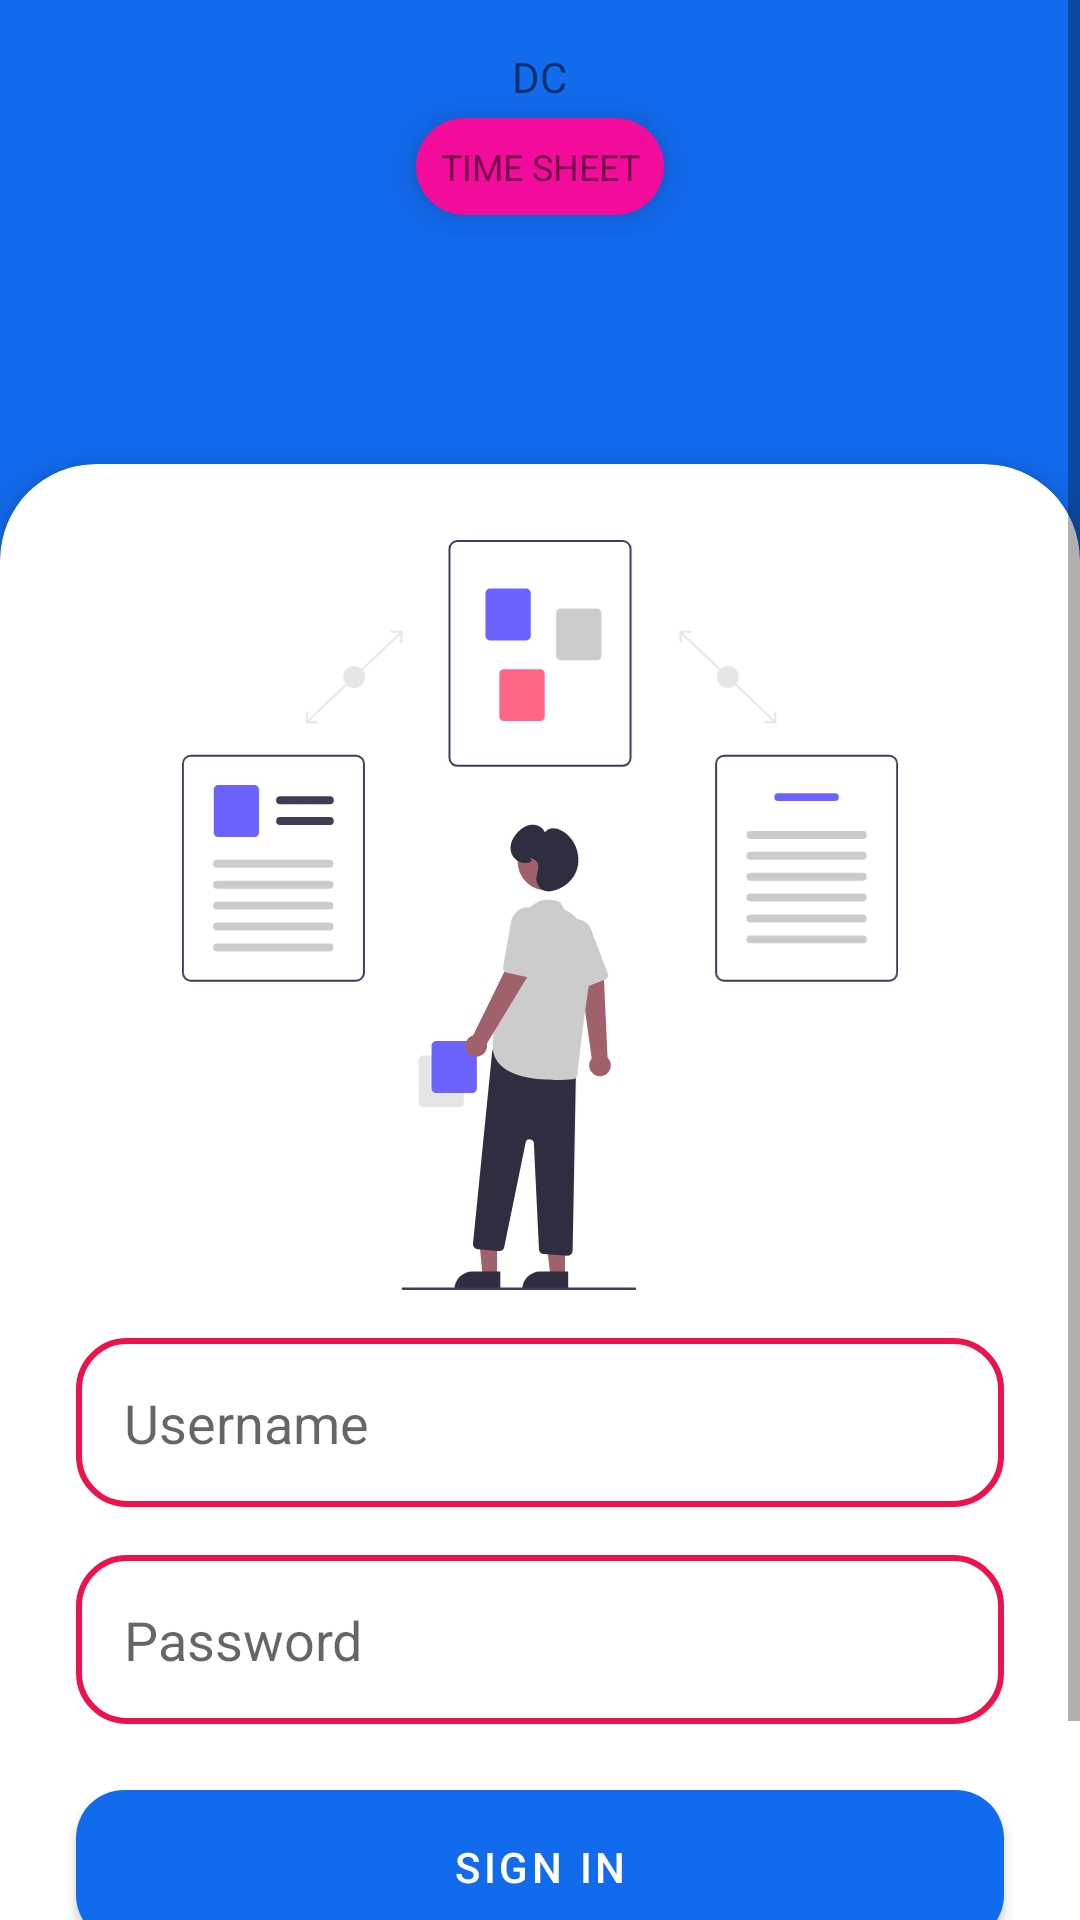

Reconstruct the res/layout file that produces this screen, plus the resources it refers to.
<!-- AndroidManifest.xml: application theme Theme.OrderTimeSheet -->
<!-- res/layout/activity_main.xml -->
<?xml version="1.0" encoding="utf-8"?>
<ScrollView
        xmlns:android="http://schemas.android.com/apk/res/android"
        xmlns:tools="http://schemas.android.com/tools"
        xmlns:app="http://schemas.android.com/apk/res-auto"
        android:layout_width="match_parent"
        android:layout_height="match_parent"
        android:background="@color/blue_1"
        tools:context=".MainActivity">
    
        <LinearLayout
                android:layout_width="match_parent"
                android:layout_height="match_parent"
                android:orientation="vertical">
            <include layout="@layout/top_logo"/>
            
            <com.google.android.material.card.MaterialCardView
                    android:layout_width="match_parent"
                    android:layout_height="match_parent"
                    app:cardElevation="8dp"
                    android:layout_marginTop="75dp"
                    style="@style/CustomCardViewStyle"
                    app:layout_constraintBottom_toBottomOf="parent"
                    app:layout_constraintStart_toStartOf="parent"
                    app:layout_constraintEnd_toEndOf="parent">
        
        
                <LinearLayout
                        android:layout_width="match_parent"
                        android:layout_height="wrap_content"
                        android:orientation="vertical"
                        android:gravity="center"
                        android:layout_margin="8dp"
                        android:background="@drawable/dr_top_curve"
                        >
                    <ImageView
                            android:layout_width="250dp"
                            android:layout_height="250dp"
                            android:src="@drawable/ic_processes"
                            android:layout_margin="8dp"
                            />
            
                    <com.google.android.material.textfield.TextInputEditText
                            android:layout_width="match_parent"
                            android:layout_height="wrap_content"
                            android:background="@drawable/dr_si_txt_background"
                            android:hint="Username"
                            android:padding="16dp"
                            android:drawablePadding="4dp"
                            android:layout_margin="8dp"
                            android:drawableStart="@drawable/ic_person_outline_black"
                            android:id="@+id/username"
                            />
            
                    <com.google.android.material.textfield.TextInputEditText
                            android:layout_width="match_parent"
                            android:layout_height="wrap_content"
                            android:drawablePadding="4dp"
                            android:id="@+id/password"
                            android:hint="Password"
                            android:padding="16dp"
                            android:background="@drawable/dr_si_txt_background"
                            android:drawableStart="@drawable/ic_lock_outline_24px"
                            android:layout_margin="8dp"
                            android:inputType="textPassword"
                            />
                    <com.google.android.material.button.MaterialButton
                            android:layout_width="match_parent"
                            android:layout_height="wrap_content"
                            android:text="Sign in"
                            android:layout_margin="8dp"
                            android:padding="16dp"
                            app:cornerRadius="16dp"
                            android:gravity="center"
                            android:id="@+id/btn_si"
                            />
                    <TextView
                            android:layout_width="match_parent"
                            android:layout_height="wrap_content"
                            android:layout_margin="8dp"
                            android:gravity="center"
                            android:text="@string/no_account_sign_up_here"
                            android:textColor="@color/blue_1"
                            android:id="@+id/si_link"
                            />
                </LinearLayout>
            </com.google.android.material.card.MaterialCardView>
        </LinearLayout>
    </ScrollView>
<!-- res/layout/top_logo.xml (included above) -->
<?xml version="1.0" encoding="utf-8"?>
<LinearLayout xmlns:android="http://schemas.android.com/apk/res/android"
              android:orientation="vertical"
              android:layout_width="match_parent"
              android:layout_height="wrap_content">
    
    <TextView
            android:layout_gravity="center"
            android:padding="8dp"
            android:layout_width="wrap_content"
            android:layout_height="wrap_content"
            android:text="DC"
            android:textAllCaps="true"
            android:textAlignment="center"
            android:elevation="8dp"
            android:gravity="center"
            android:textSize="14sp"
            android:layout_marginTop="8dp"
            android:layout_marginRight="8dp"
            android:layout_marginLeft="8dp"
            android:layout_marginBottom="-4dp"
            
            />
    
    <TextView
            android:layout_width="wrap_content"
            android:layout_height="wrap_content"
            android:layout_gravity="center"
            android:text="Time Sheet"
            android:background="@drawable/dr_ts_txt_background"
            android:padding="8dp"
            android:textAllCaps="true"
            android:textAlignment="center"
            android:gravity="center"
            android:textSize="12sp"
            android:layout_marginStart="8dp"
            android:layout_marginEnd="8dp"
            android:layout_marginBottom="8dp"
            android:elevation="8dp"
            />

</LinearLayout>
<!-- resources referenced by this layout -->
<resources>
  <color name="blue_1">#126AED</color>
  <!-- drawable dr_si_txt_background (drawable) -->
  <?xml version="1.0" encoding="utf-8"?>
  <shape xmlns:android="http://schemas.android.com/apk/res/android">
      <stroke android:width="2dp" android:color="@color/pink_1"/>
      <corners android:radius="16dp"/>
  </shape>
  <!-- drawable dr_top_curve (drawable) -->
  <?xml version="1.0" encoding="utf-8"?>
  <shape xmlns:android="http://schemas.android.com/apk/res/android">
      <corners android:topRightRadius="16dp" android:topLeftRadius="16dp"/>
      <solid android:color="@color/white"/>
  </shape>
  <!-- drawable dr_ts_txt_background (drawable) -->
  <?xml version="1.0" encoding="utf-8"?>
  <shape xmlns:android="http://schemas.android.com/apk/res/android">
      <solid android:color="@color/pink_2"/>
      <corners android:radius="32dp"/>
  </shape>
  <!-- drawable ic_processes: vector/xml drawable (drawable, 10135 chars, omitted) -->
  <string name="no_account_sign_up_here"><u>No Account? Sign Up Here.</u></string>
  <style name="CustomCardViewStyle" parent="@style/Widget.MaterialComponents.CardView">
          <item name="shapeAppearanceOverlay">@style/ShapeAppearanceOverlay_card_custom_corners</item>
      </style>
  <style name="Theme.OrderTimeSheet" parent="Theme.MaterialComponents.DayNight.NoActionBar">
          
          <item name="colorPrimary">@color/blue_1</item>
          <item name="colorPrimaryDark">@color/colorPrimaryDark</item>
          <item name="colorPrimaryVariant">@color/green</item>
          <item name="colorOnPrimary">@color/white</item>
          
          <item name="colorAccent">@color/colorAccent</item>
          <item name="colorSecondary">@color/pink_1</item>
          <item name="colorSecondaryVariant">@color/pink_2</item>
          <item name="colorOnSecondary">@color/black</item>
          
          <item name="android:statusBarColor" tools:targetApi="l">?attr/colorPrimaryVariant</item>
          
      </style>
  <color name="pink_1">#ED124B</color>
  <color name="white">#FFFFFFFF</color>
  <color name="pink_2">#F30C9C</color>
  <style name="ShapeAppearanceOverlay_card_custom_corners" parent="">
          <item name="cornerFamily">rounded</item>
          <item name="cornerSizeTopRight">32dp</item>
          <item name="cornerSizeTopLeft">32dp</item>
          <item name="cornerSizeBottomRight">0dp</item>
          <item name="cornerSizeBottomLeft">0dp</item>
      </style>
  <color name="colorPrimaryDark">#303F9F</color>
  <color name="green">#097FCD</color>
  <color name="colorAccent">#FF4081</color>
  <color name="black">#FF000000</color>
</resources>
